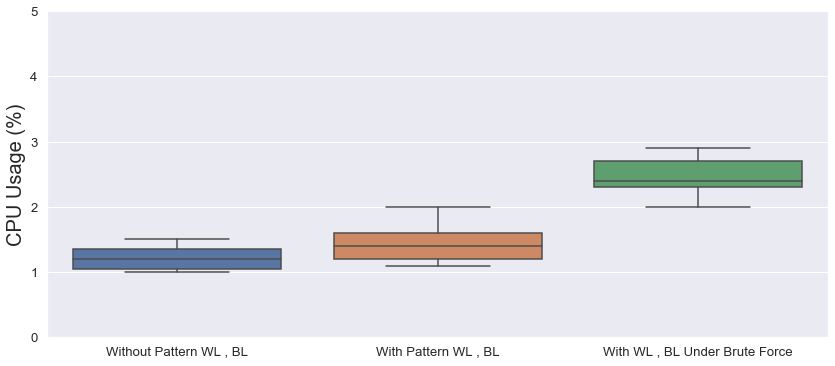

Source data for this figure (header and first rows):
Without Pattern WL , BL, With Pattern WL , BL, With WL , BL Under Brute Force
1.3, 1.5, 2.3
1.5, 1.3, 2.2
1, 1.1, 2.4
1.1, 1.4, 2.7
1, 1.1, 2.7
1.4, 1.1, 2.8
1.1, 1.4, 2.1
1.3, 1.1, 2.4
1, 1.4, 2.9
1.5, 1.5, 2.3
1, 1.7, 2
1.4, 1.8, 2.4
1.2, 1.4, 2.7
1.2, 2, 2.4
1.3, 1.8, 2.3
